Labelled photos from "data", an image-classification folder in clevecque/object_position. The possible labels are: from top, side, three quarters front left, three quarters front right.

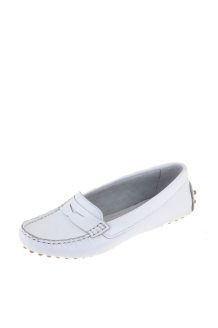
Label: three quarters front left

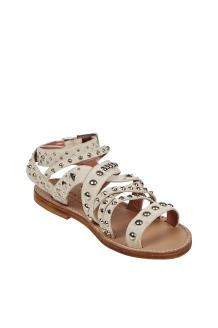
Label: three quarters front right

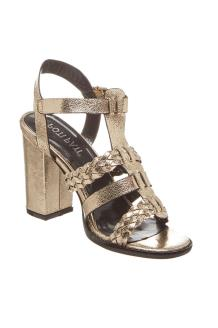
Label: three quarters front right

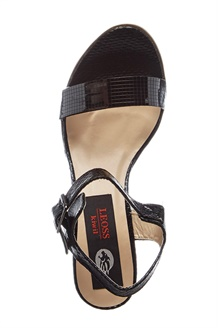
Label: from top

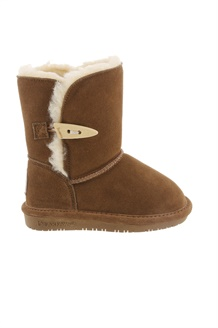
Label: side

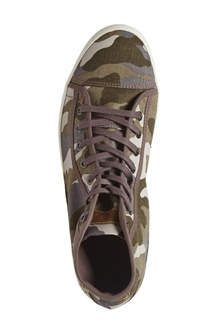
Label: from top
